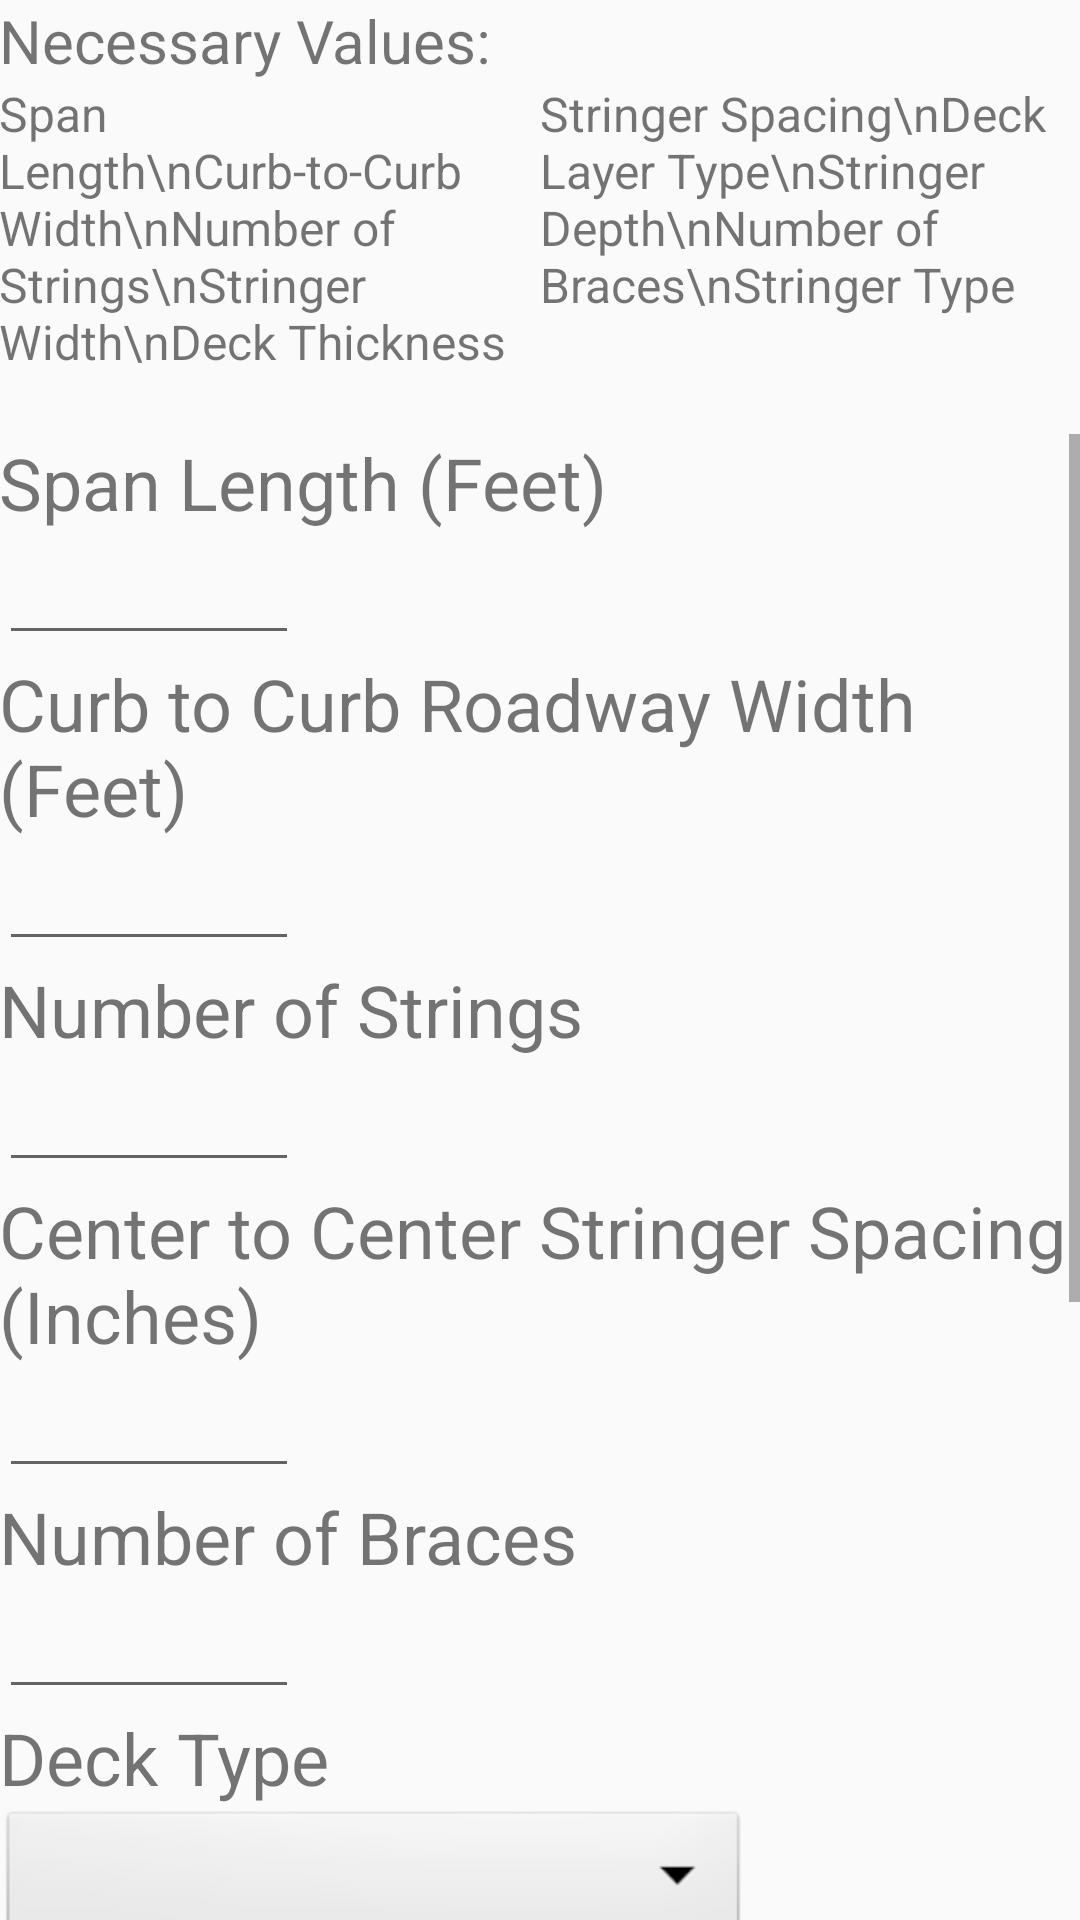

Android layout source for this screen:
<!-- AndroidManifest.xml: application theme AppTheme -->
<!-- res/layout/activity_bridge1.xml -->
<LinearLayout
    xmlns:android="http://schemas.android.com/apk/res/android"
    xmlns:tools="http://schemas.android.com/tools"
    tools:context="edu.usma.park.bridge_classifier.bridge1"

    android:layout_width="match_parent"
    android:layout_height="match_parent"
    android:paddingLeft="@dimen/activity_horizontal_margin"
    android:paddingRight="@dimen/activity_horizontal_margin"
    android:paddingTop="@dimen/activity_vertical_margin"
    android:paddingBottom="@dimen/activity_vertical_margin"
    android:orientation="vertical"
    >

    <TextView
        android:layout_width="wrap_content"
        android:layout_height="wrap_content"
        android:text="Necessary Values:"
        android:textSize="20sp"/>

    <LinearLayout
        android:layout_width="match_parent"
        android:layout_height="wrap_content"
        android:orientation="horizontal">

        <TextView
            android:layout_width="0dp"
            android:layout_height="wrap_content"
            android:textSize="16sp"
            android:layout_marginBottom="20dp"
            android:layout_weight="1"
            android:text="Span Length\nCurb-to-Curb Width\nNumber of Strings\nStringer Width\nDeck Thickness"/>
        <TextView
            android:layout_width="0dp"
            android:layout_height="wrap_content"
            android:textSize="16sp"
            android:layout_marginBottom="20dp"
            android:layout_weight="1"
            android:text="Stringer Spacing\nDeck Layer Type\nStringer Depth\nNumber of Braces\nStringer Type"/>

    </LinearLayout>

    <ScrollView
        android:layout_width="match_parent"
        android:layout_height="wrap_content">

        <LinearLayout
            android:layout_width="match_parent"
            android:layout_height="match_parent"
            android:orientation="vertical">

            <TextView
                android:layout_width="wrap_content"
                android:layout_height="wrap_content"
                android:text="Span Length (Feet)"
                android:textSize="24sp"/>
            <EditText
                android:id="@+id/spanLength"
                android:layout_width="100dp"
                android:layout_height="wrap_content"
                android:layout_marginTop="0dp"
                android:ems="10"
                android:inputType="text" />

            <TextView
                android:layout_width="wrap_content"
                android:layout_height="wrap_content"
                android:text="Curb to Curb Roadway Width (Feet)"
                android:textSize="24sp"/>
            <EditText
                android:id="@+id/roadwayWidth"
                android:layout_width="100dp"
                android:layout_height="wrap_content"
                android:layout_marginTop="0dp"
                android:ems="10"
                android:inputType="text" />

            <TextView
                android:layout_width="wrap_content"
                android:layout_height="wrap_content"
                android:text="Number of Strings"
                android:textSize="24sp"/>
            <EditText
                android:id="@+id/numberStrings"
                android:layout_width="100dp"
                android:layout_height="wrap_content"
                android:layout_marginTop="0dp"
                android:ems="10"
                android:inputType="text" />

            <TextView
                android:layout_width="wrap_content"
                android:layout_height="wrap_content"
                android:text="Center to Center Stringer Spacing (Inches)"
                android:textSize="24sp"/>
            <EditText
                android:id="@+id/stringerSpacing"
                android:layout_width="100dp"
                android:layout_height="wrap_content"
                android:layout_marginTop="0dp"
                android:ems="10"
                android:inputType="text" />

            <TextView
                android:layout_width="wrap_content"
                android:layout_height="wrap_content"
                android:text="Number of Braces"
                android:textSize="24sp"/>
            <EditText
                android:id="@+id/numberBraces"
                android:layout_width="100dp"
                android:layout_height="wrap_content"
                android:layout_marginTop="0dp"
                android:ems="10"
                android:inputType="text" />

            <TextView
                android:layout_width="wrap_content"
                android:layout_height="wrap_content"
                android:text="Deck Type"
                android:textSize="24sp"/>
            <Spinner
                android:id="@+id/deckType"
                android:layout_width="250dp"
                android:layout_height="wrap_content"
                android:background="@android:drawable/btn_dropdown"
                android:spinnerMode="dropdown" />

            <TextView
                android:layout_width="wrap_content"
                android:layout_height="wrap_content"
                android:text="Deck Thickness (Inches)"
                android:textSize="24sp"/>
            <EditText
                android:id="@+id/deckThickness"
                android:layout_width="100dp"
                android:layout_height="wrap_content"
                android:layout_marginTop="0dp"
                android:ems="10"
                android:inputType="text" />

            <TextView
                android:layout_width="wrap_content"
                android:layout_height="wrap_content"
                android:text="Stringer Type"
                android:textSize="24sp"/>
            <Spinner
                android:id="@+id/stringerType"
                android:layout_width="250dp"
                android:layout_height="wrap_content"
                android:background="@android:drawable/btn_dropdown"
                android:spinnerMode="dropdown" />

            <TextView
                android:layout_width="wrap_content"
                android:layout_height="wrap_content"
                android:text="Stringer Width (Inches)"
                android:textSize="24sp"/>
            <EditText
                android:id="@+id/stringerWidth"
                android:layout_width="100dp"
                android:layout_height="wrap_content"
                android:layout_marginTop="0dp"
                android:ems="10"
                android:inputType="text" />

            <TextView
                android:layout_width="wrap_content"
                android:layout_height="wrap_content"
                android:text="Stringer Depth (Inches)"
                android:textSize="24sp"/>
            <EditText
                android:id="@+id/stringerDepth"
                android:layout_width="100dp"
                android:layout_height="wrap_content"
                android:layout_marginTop="0dp"
                android:ems="10"
                android:inputType="text" />

            <Button
                android:id = "@+id/classify"
                android:layout_height="40dp"
                android:layout_width="100dp"
                android:text="Classify"
                android:layout_weight="1" />

        </LinearLayout>
    </ScrollView>



</LinearLayout>
<!-- resources referenced by this layout -->
<resources>
  <style name="AppTheme" parent="Base.Theme.AppCompat.Light.DarkActionBar">
          
  
      </style>
</resources>
